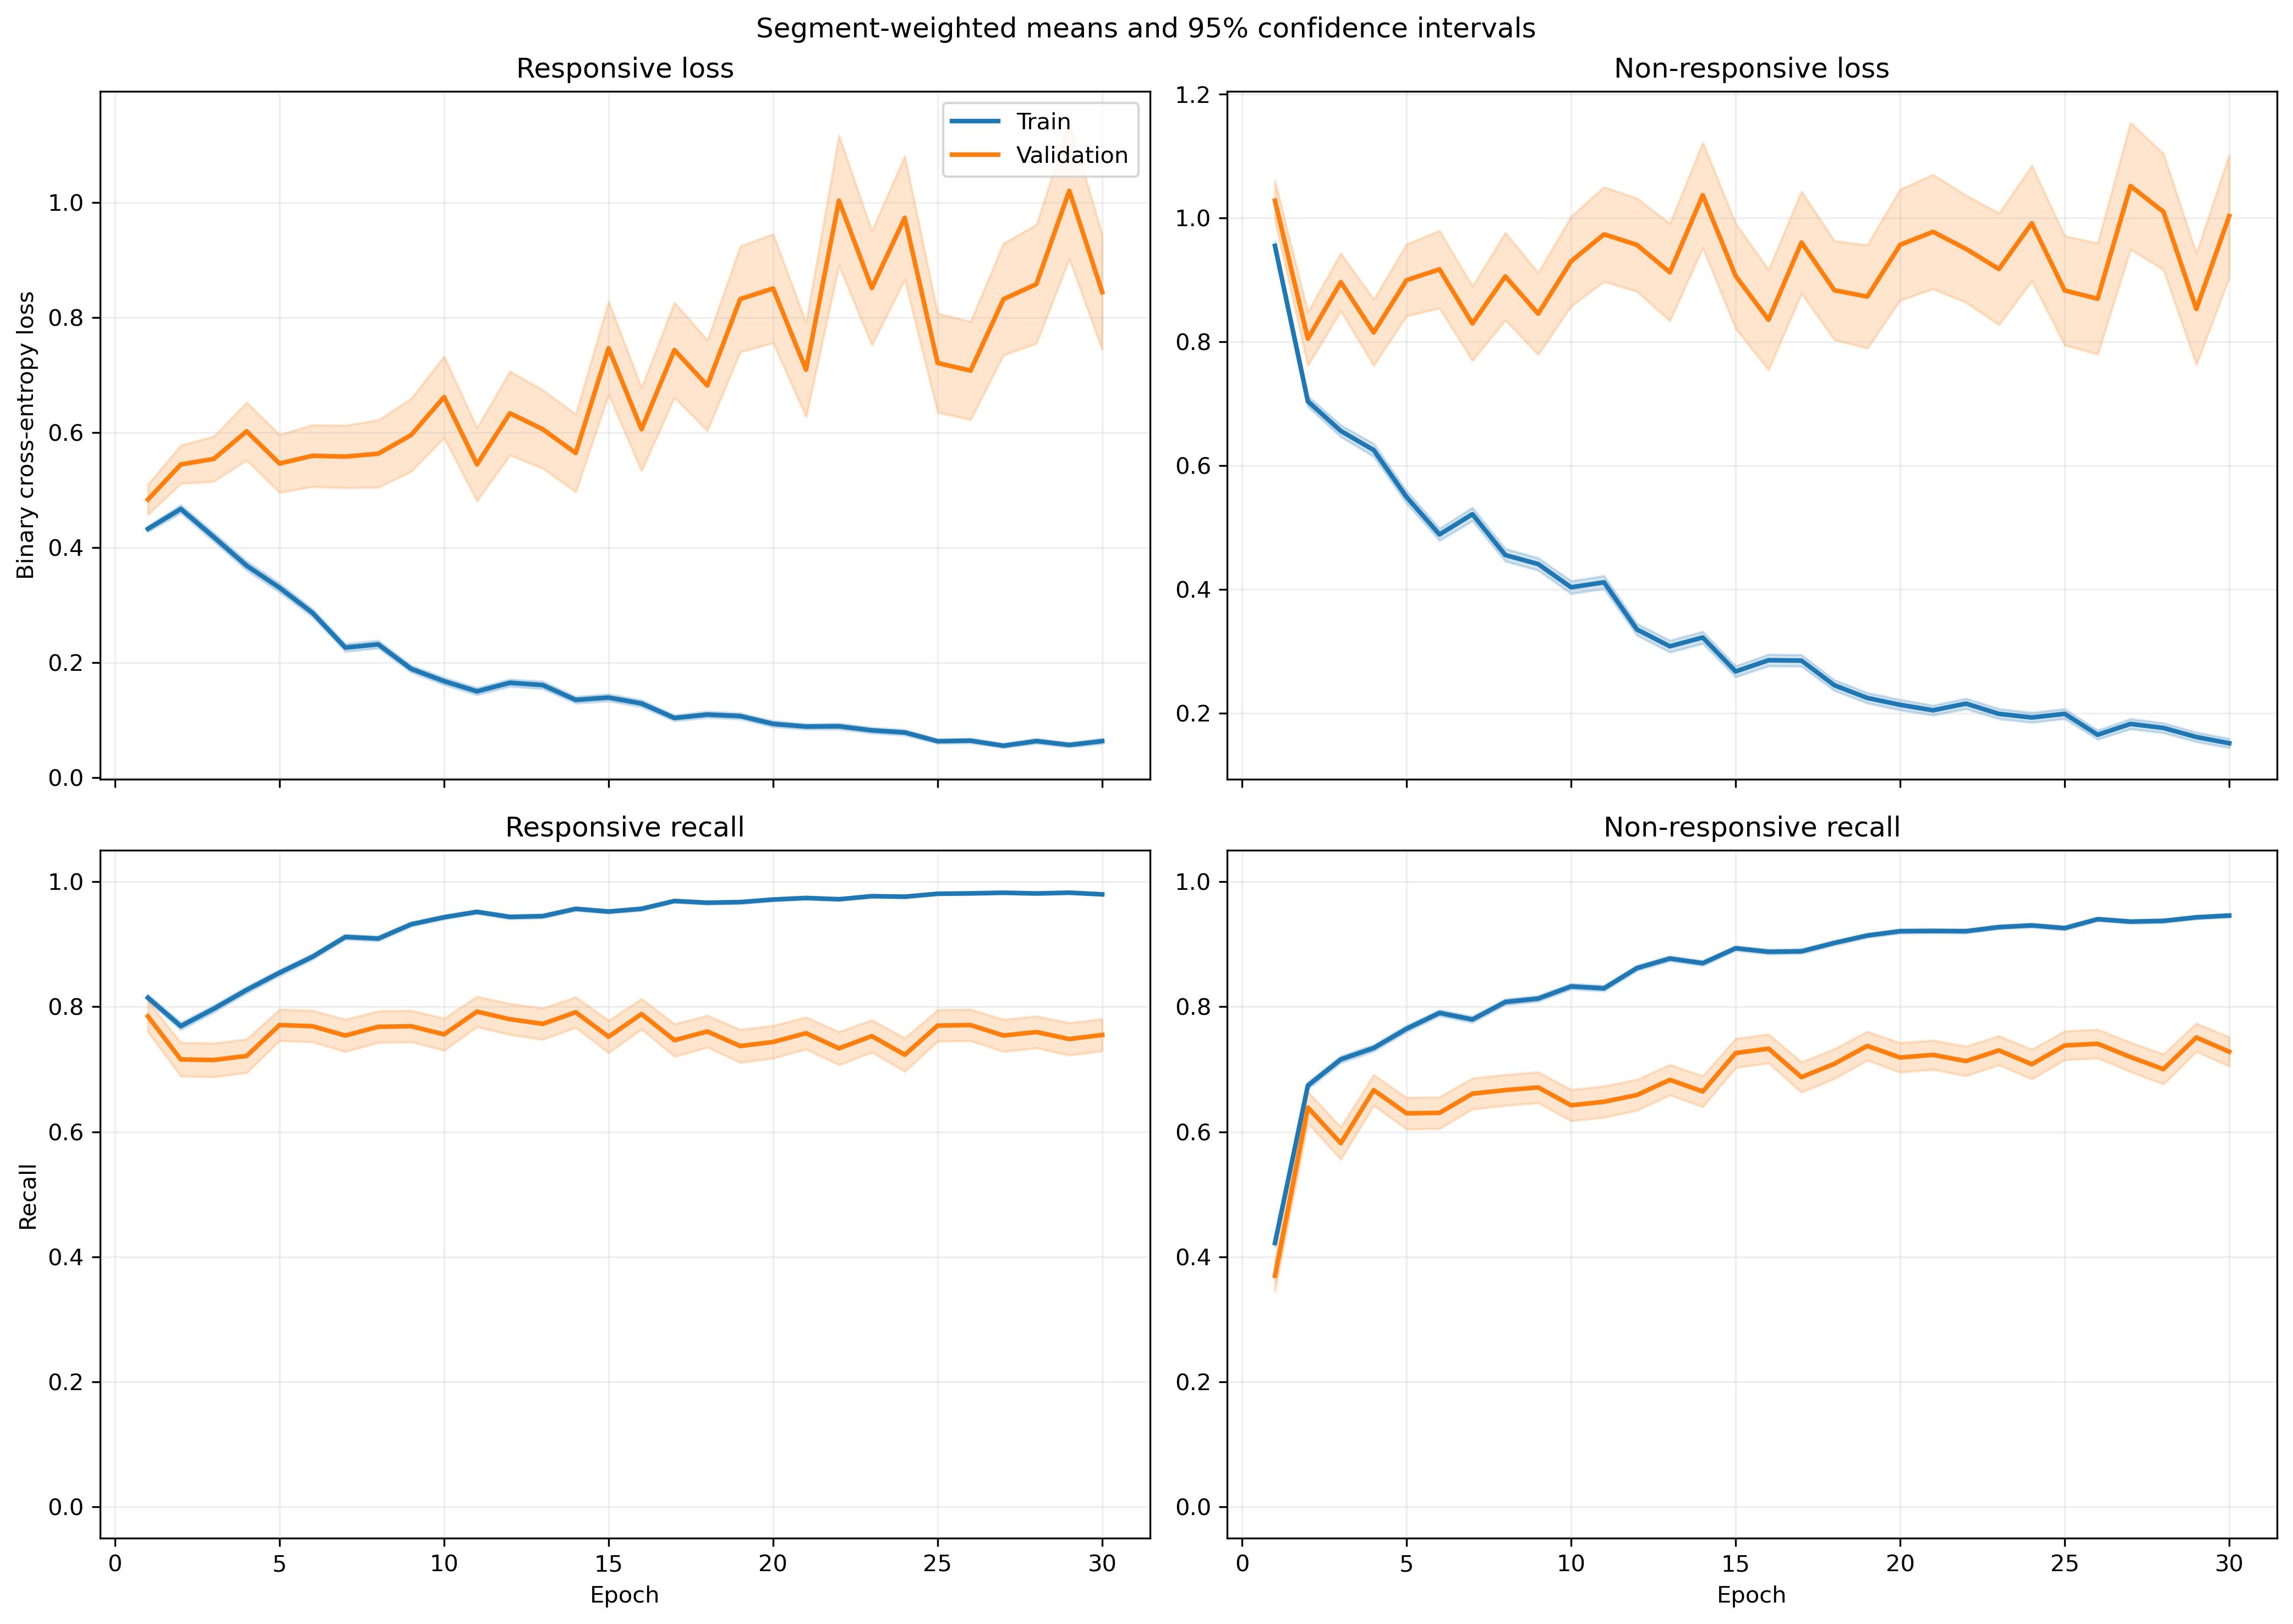

Data behind this chart, as committed beside it:
fold, epoch, split, r_loss, r_loss_count, r_loss_sum, r_loss_sum_sq, r_recall, r_recall_count, r_recall_sum, r_recall_sum_sq, nr_loss, nr_loss_count, nr_loss_sum, nr_loss_sum_sq, nr_recall, nr_recall_count, nr_recall_sum, nr_recall_sum_sq
1, 1, train, 0.4222, 1063, 448.8, 322.1, 0.8231, 1063, 875.0, 875.0, 0.9764, 1401, 1368, 1853, 0.4083, 1401, 572.0, 572.0
1, 1, validation, 0.129, 10, 1.29, 0.1863, 1.0, 10, 10.0, 10.0, , 0, 0.0, 0.0, , 0, 0.0, 0.0
1, 2, train, 0.4012, 1063, 426.4, 478.5, 0.8062, 1063, 857.0, 857.0, 0.7711, 1401, 1080, 1806, 0.6545, 1401, 917.0, 917.0
1, 2, validation, 0.1021, 10, 1.021, 0.2037, 1.0, 10, 10.0, 10.0, , 0, 0.0, 0.0, , 0, 0.0, 0.0
1, 3, train, 0.4238, 1063, 450.5, 548.5, 0.7855, 1063, 835.0, 835.0, 0.6228, 1401, 872.5, 1489, 0.7423, 1401, 1040, 1040
1, 3, validation, 0.1059, 10, 1.059, 0.2793, 1.0, 10, 10.0, 10.0, , 0, 0.0, 0.0, , 0, 0.0, 0.0
1, 4, train, 0.3013, 1063, 320.2, 375.5, 0.8636, 1063, 918.0, 918.0, 0.7046, 1401, 987.1, 1926, 0.7131, 1401, 999.0, 999.0
1, 4, validation, 0.09156, 10, 0.9156, 0.2394, 1.0, 10, 10.0, 10.0, , 0, 0.0, 0.0, , 0, 0.0, 0.0
1, 5, train, 0.3421, 1063, 363.7, 424.1, 0.8504, 1063, 904.0, 904.0, 0.5146, 1401, 720.9, 1197, 0.778, 1401, 1090, 1090
1, 5, validation, 0.05181, 10, 0.5181, 0.03924, 1.0, 10, 10.0, 10.0, , 0, 0.0, 0.0, , 0, 0.0, 0.0
1, 6, train, 0.3633, 1063, 386.2, 505.2, 0.8561, 1063, 910.0, 910.0, 0.3697, 1401, 518, 775.8, 0.8258, 1401, 1157, 1157
1, 6, validation, 0.2927, 10, 2.927, 1.752, 0.9, 10, 9.0, 9.0, , 0, 0.0, 0.0, , 0, 0.0, 0.0
1, 7, train, 0.3171, 1063, 337, 621.8, 0.8711, 1063, 926.0, 926.0, 0.456, 1401, 638.8, 1701, 0.833, 1401, 1167, 1167
1, 7, validation, 0.02702, 10, 0.2702, 0.01287, 1.0, 10, 10.0, 10.0, , 0, 0.0, 0.0, , 0, 0.0, 0.0
1, 8, train, 0.1838, 1063, 195.4, 213.5, 0.9351, 1063, 994.0, 994.0, 0.4634, 1401, 649.2, 1395, 0.8094, 1401, 1134, 1134
1, 8, validation, 0.08256, 10, 0.8256, 0.3901, 1.0, 10, 10.0, 10.0, , 0, 0.0, 0.0, , 0, 0.0, 0.0
1, 9, train, 0.1621, 1063, 172.4, 170.3, 0.9407, 1063, 1000, 1000, 0.4171, 1401, 584.4, 1217, 0.8266, 1401, 1158, 1158
1, 9, validation, 0.1053, 10, 1.053, 0.3275, 1.0, 10, 10.0, 10.0, , 0, 0.0, 0.0, , 0, 0.0, 0.0
1, 10, train, 0.161, 1063, 171.2, 199.7, 0.9445, 1063, 1004, 1004, 0.3586, 1401, 502.4, 1146, 0.8594, 1401, 1204, 1204
1, 10, validation, 0.05513, 10, 0.5513, 0.05772, 1.0, 10, 10.0, 10.0, , 0, 0.0, 0.0, , 0, 0.0, 0.0
1, 11, train, 0.1402, 1063, 149, 227.4, 0.953, 1063, 1013, 1013, 0.3548, 1401, 497.1, 1183, 0.8494, 1401, 1190, 1190
1, 11, validation, 0.0452, 10, 0.452, 0.03089, 1.0, 10, 10.0, 10.0, , 0, 0.0, 0.0, , 0, 0.0, 0.0
1, 12, train, 0.2431, 1063, 258.4, 328.2, 0.9097, 1063, 967.0, 967.0, 0.2172, 1401, 304.3, 495.1, 0.9029, 1401, 1265, 1265
1, 12, validation, 0.1113, 10, 1.113, 0.1999, 1.0, 10, 10.0, 10.0, , 0, 0.0, 0.0, , 0, 0.0, 0.0
1, 13, train, 0.1836, 1063, 195.1, 276.2, 0.9276, 1063, 986.0, 986.0, 0.27, 1401, 378.3, 813.1, 0.8887, 1401, 1245, 1245
1, 13, validation, 0.04179, 10, 0.4179, 0.02877, 1.0, 10, 10.0, 10.0, , 0, 0.0, 0.0, , 0, 0.0, 0.0
1, 14, train, 0.1475, 1063, 156.8, 173, 0.9539, 1063, 1014, 1014, 0.2568, 1401, 359.8, 732.2, 0.8915, 1401, 1249, 1249
1, 14, validation, 0.03212, 10, 0.3212, 0.01831, 1.0, 10, 10.0, 10.0, , 0, 0.0, 0.0, , 0, 0.0, 0.0
1, 15, train, 0.1116, 1063, 118.6, 130.1, 0.9671, 1063, 1028, 1028, 0.2417, 1401, 338.6, 662.8, 0.8951, 1401, 1254, 1254
1, 15, validation, 0.08858, 10, 0.8858, 0.1377, 1.0, 10, 10.0, 10.0, , 0, 0.0, 0.0, , 0, 0.0, 0.0
1, 16, train, 0.09486, 1063, 100.8, 162.6, 0.9708, 1063, 1032, 1032, 0.347, 1401, 486.2, 1561, 0.8765, 1401, 1228, 1228
1, 16, validation, 0.03201, 10, 0.3201, 0.02322, 1.0, 10, 10.0, 10.0, , 0, 0.0, 0.0, , 0, 0.0, 0.0
1, 17, train, 0.06562, 1063, 69.75, 75.67, 0.9868, 1063, 1049, 1049, 0.2993, 1401, 419.3, 1041, 0.8851, 1401, 1240, 1240
1, 17, validation, 0.125, 10, 1.25, 0.302, 1.0, 10, 10.0, 10.0, , 0, 0.0, 0.0, , 0, 0.0, 0.0
1, 18, train, 0.06696, 1063, 71.18, 79.56, 0.984, 1063, 1046, 1046, 0.243, 1401, 340.4, 812.8, 0.9072, 1401, 1271, 1271
1, 18, validation, 0.03736, 10, 0.3736, 0.02673, 1.0, 10, 10.0, 10.0, , 0, 0.0, 0.0, , 0, 0.0, 0.0
1, 19, train, 0.07564, 1063, 80.41, 70.94, 0.9878, 1063, 1050, 1050, 0.1988, 1401, 278.5, 526.9, 0.9222, 1401, 1292, 1292
1, 19, validation, 0.179, 10, 1.79, 0.5828, 1.0, 10, 10.0, 10.0, , 0, 0.0, 0.0, , 0, 0.0, 0.0
1, 20, train, 0.05552, 1063, 59.02, 84.15, 0.9859, 1063, 1048, 1048, 0.2664, 1401, 373.2, 1038, 0.9051, 1401, 1268, 1268
1, 20, validation, 0.07044, 10, 0.7044, 0.1158, 1.0, 10, 10.0, 10.0, , 0, 0.0, 0.0, , 0, 0.0, 0.0
1, 21, train, 0.05389, 1063, 57.28, 53.05, 0.9868, 1063, 1049, 1049, 0.1852, 1401, 259.5, 607.6, 0.9293, 1401, 1302, 1302
1, 21, validation, 0.1355, 10, 1.355, 0.3478, 1.0, 10, 10.0, 10.0, , 0, 0.0, 0.0, , 0, 0.0, 0.0
1, 22, train, 0.05584, 1063, 59.35, 67.74, 0.9868, 1063, 1049, 1049, 0.2708, 1401, 379.4, 990.6, 0.9058, 1401, 1269, 1269
1, 22, validation, 0.1146, 10, 1.146, 0.2754, 1.0, 10, 10.0, 10.0, , 0, 0.0, 0.0, , 0, 0.0, 0.0
1, 23, train, 0.1236, 1063, 131.4, 191.8, 0.9586, 1063, 1019, 1019, 0.1312, 1401, 183.9, 348, 0.9543, 1401, 1337, 1337
1, 23, validation, 0.11, 10, 1.1, 0.1981, 1.0, 10, 10.0, 10.0, , 0, 0.0, 0.0, , 0, 0.0, 0.0
1, 24, train, 0.05031, 1063, 53.48, 107.5, 0.9915, 1063, 1054, 1054, 0.2284, 1401, 320, 751, 0.9108, 1401, 1276, 1276
1, 24, validation, 0.0581, 10, 0.581, 0.1147, 1.0, 10, 10.0, 10.0, , 0, 0.0, 0.0, , 0, 0.0, 0.0
1, 25, train, 0.06482, 1063, 68.91, 57.7, 0.9831, 1063, 1045, 1045, 0.1477, 1401, 206.9, 485.1, 0.9458, 1401, 1325, 1325
1, 25, validation, 0.06479, 10, 0.6479, 0.08364, 1.0, 10, 10.0, 10.0, , 0, 0.0, 0.0, , 0, 0.0, 0.0
1, 26, train, 0.07742, 1063, 82.3, 128.8, 0.9755, 1063, 1037, 1037, 0.09801, 1401, 137.3, 303.2, 0.9665, 1401, 1354, 1354
1, 26, validation, 0.2436, 10, 2.436, 2.383, 0.9, 10, 9.0, 9.0, , 0, 0.0, 0.0, , 0, 0.0, 0.0
1, 27, train, 0.0391, 1063, 41.57, 56.66, 0.9925, 1063, 1055, 1055, 0.1379, 1401, 193.1, 428.7, 0.9536, 1401, 1336, 1336
1, 27, validation, 0.1663, 10, 1.663, 0.8655, 0.9, 10, 9.0, 9.0, , 0, 0.0, 0.0, , 0, 0.0, 0.0
1, 28, train, 0.03877, 1063, 41.21, 30.4, 0.9925, 1063, 1055, 1055, 0.1501, 1401, 210.3, 478.5, 0.945, 1401, 1324, 1324
1, 28, validation, 0.0632, 10, 0.632, 0.08249, 1.0, 10, 10.0, 10.0, , 0, 0.0, 0.0, , 0, 0.0, 0.0
1, 29, train, 0.04826, 1063, 51.3, 86.89, 0.9868, 1063, 1049, 1049, 0.1542, 1401, 216.1, 594.1, 0.94, 1401, 1317, 1317
1, 29, validation, 0.04147, 10, 0.4147, 0.07144, 1.0, 10, 10.0, 10.0, , 0, 0.0, 0.0, , 0, 0.0, 0.0
1, 30, train, 0.08058, 1063, 85.66, 116.4, 0.9784, 1063, 1040, 1040, 0.1285, 1401, 180, 380.4, 0.9507, 1401, 1332, 1332
1, 30, validation, 0.04728, 10, 0.4728, 0.04807, 1.0, 10, 10.0, 10.0, , 0, 0.0, 0.0, , 0, 0.0, 0.0
... 1,140 more rows
